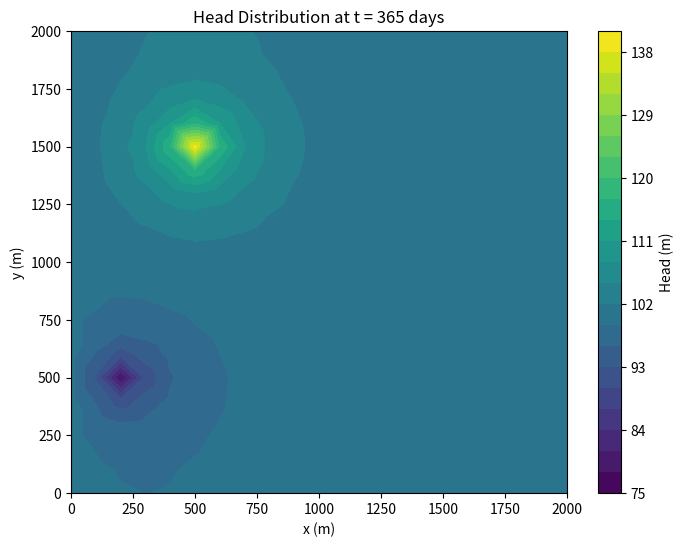
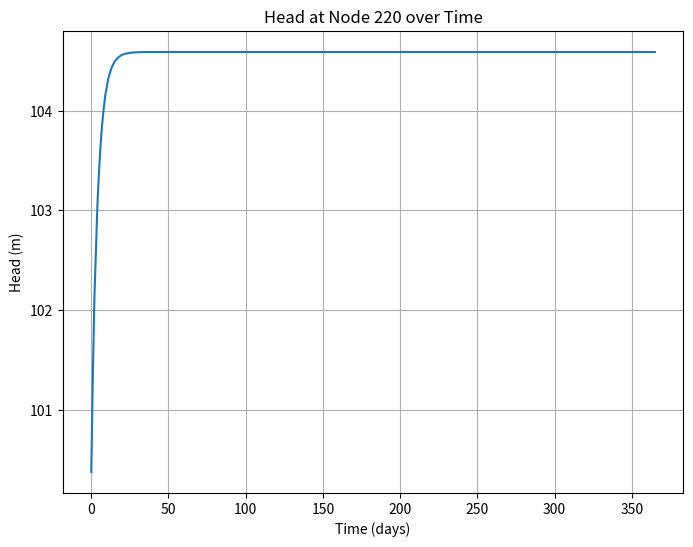

Reproduce these figures in Python, in order.
import numpy as np
from scipy import linalg
import matplotlib.pyplot as plt
import matplotlib.animation


def closest_node(node, nodes):
    nodes = np.asarray(nodes)
    deltas = nodes - node
    dist_2 = np.einsum('ij,ij->i', deltas, deltas)
    return np.argmin(dist_2)

# Parameters
Lx = 2000
Ly = 2000
delx =100
dely = 100
T = 10
S = 0.0001
Q = 0.05
t_total = 365
delt = 1  # Adjust for stability!
alpha=0.5

# Number of nodes
n_nodes_x = int(Lx / delx) + 1
n_nodes_y = int(Ly / dely) + 1
numnodes = n_nodes_x * n_nodes_y

# Node coordinates
nodes = []
for i in range(n_nodes_x):
    for j in range(n_nodes_y):
        x_coord = delx * i
        y_coord = dely * j
        nodes.append([x_coord, y_coord])
nodes = np.array(nodes)

# Boundary node indices
left = np.arange(0, n_nodes_x, 1)
right = np.arange(numnodes - n_nodes_y, numnodes, 1)
bottom = np.arange(n_nodes_y, numnodes - n_nodes_y - 1, n_nodes_y)
top = np.arange(2 * n_nodes_y - 1, numnodes - 1, n_nodes_y)
boundary = np.concatenate((left, right, top, bottom), axis=0)




def gwflow(wx1,wy1,r1, wx2 , wy2, r2):
    
    # Initialize head
    h = np.zeros(numnodes)
    h_old = np.zeros(numnodes)+100
    h_old[left] = 100
    h_old[right] = 100
    

    
    
    
    # Store head values at all time steps
    head_history = []
    time_history = []
    
    # Implicit time-stepping
    t = 0.0
    while t <= t_total:
        print(t)
        A = np.zeros((numnodes, numnodes))
        b = np.zeros(numnodes)
    
        # Interior nodes
        for i in range(numnodes):
            x = nodes[i][0]
            y = nodes[i][1]
    
            # Coefficient for implicit method
            A[i, i] = alpha*(4*T*delt /(S*delx**2)) + 1 # Diagonal term for implicit method
            if i not in boundary:
                # Use closest_node for finding neighbors
                north_node = closest_node([x, y + dely], nodes)
                south_node = closest_node([x, y - dely], nodes)
                east_node = closest_node([x + delx, y], nodes)
                west_node = closest_node([x - delx, y], nodes)
    
                # Set coefficients for neighboring nodes
                A[i, north_node] = -alpha*T*delt / (delx**2*S) 
                A[i, south_node] = -alpha*T*delt / (delx**2*S)
                A[i, east_node] = -alpha*T*delt / (delx**2*S)
                A[i, west_node] = -alpha*T*delt / (delx**2*S)
                
                b[i] = h_old[i] + (1-alpha)*(T*delt /(S*delx**2))* (h_old[north_node] + h_old[south_node] + h_old[east_node] + h_old[west_node] - 4 * h_old[i])
                
            
    
            if i in top:
                south_node = closest_node([x, y - dely], nodes)
                east_node = closest_node([x + delx, y], nodes)
                west_node = closest_node([x - delx, y], nodes)
    
                A[i, south_node] = -2*alpha*T*delt / (delx**2*S)
                A[i, east_node] = -alpha*T*delt / (delx**2*S)
                A[i, west_node] = -alpha*T*delt / (delx**2*S)
                
                b[i] = h_old[i] + (1-alpha)*(T*delt /(S*delx**2))* (2* h_old[south_node] + h_old[east_node] + h_old[west_node] - 4 * h_old[i])
    
            if i in bottom:
                north_node = closest_node([x, y + dely], nodes)
                east_node = closest_node([x + delx, y], nodes)
                west_node = closest_node([x - delx, y], nodes)
    
                A[i, north_node] = -alpha*2*T*delt / (delx**2*S)
                A[i, east_node] = -alpha*T*delt / (delx**2*S)
                A[i, west_node] = -alpha*T*delt / (delx**2*S)
                
                b[i] = h_old[i] + (1-alpha)*(T*delt /(S*delx**2))* (2* h_old[north_node] + h_old[east_node] + h_old[west_node] - 4 * h_old[i])
    
        # Injection well
        b[closest_node([wx1,wy1], nodes)]+=r1*delt/S 
        b[closest_node([wx2, wy2], nodes)]+=r2*delt /S
        
        # Boundary conditions
        b[left] = 100
        A[left, left] = 1
    
        b[right] =100
        A[right, right] = 1
    
        # Solve the system using the implicit method
        h = linalg.solve(A, b)
    
        # Store head and time
        head_history.append(h.copy())
        time_history.append(t)
    
        # Update h_old
        h_old = h.copy()
    
        # Increment time
        t += delt
    
    # Convert head_history to a NumPy array
    head_history = np.array(head_history)
    time_history = np.array(time_history)
    
    return head_history , time_history



head_history, time_history=gwflow(200, 500,-.03, 500, 1500, 0.05)


#%%

# Plot the last time step
plt.figure(figsize=(8, 6))
plt.tricontourf(nodes[:, 0], nodes[:, 1], head_history[0],20, cmap='viridis')
plt.colorbar(label='Head (m)')
plt.xlabel('x (m)')
plt.ylabel('y (m)')
plt.title(f'Head Distribution at t = {time_history[-1]:.0f} days')
plt.show()


#%%
# Example: Plotting head at a specific node over time:
node_index = closest_node([1000, 1000], nodes) # Example node index
plt.figure(figsize=(8, 6))
plt.plot(time_history, head_history[:, closest_node([1000, 1000], nodes)])
plt.xlabel('Time (days)')
plt.ylabel('Head (m)')
plt.title(f'Head at Node {node_index} over Time')
plt.grid(True)
plt.show()

#%%

# # Example: Animating the head distribution over time (if you have ffmpeg installed)
# fig, ax = plt.subplots()
# cont = ax.tricontourf(nodes[:, 0], nodes[:, 1], head_history[0], 20, cmap='viridis') # Initial frame

# def animate(i):
    
#     cont = ax.tricontourf(nodes[:, 0], nodes[:, 1], head_history[i], 20, cmap='viridis')
#     ax.set_title(f'Head Distribution at t = {time_history[i]:.0f} days')
#     return cont,

# ani = matplotlib.animation.FuncAnimation(fig, animate, frames=len(head_history), interval=50, blit=False)
# ani.save('head_animation.gif', writer='pillow', fps=10) # Save as GIF (requires imageio)
# plt.show()


#%%
# import matplotlib.animation as animation

# # Assume 'nodes' is your list of 3D coordinates and 'head_history' is a list of head values over time
# fig = plt.figure()
# ax = fig.add_subplot(111, projection='3d')

# # Initial frame with 'head_history[0]' and 'nodes' having 3D data
# surf = ax.plot_trisurf(nodes[:, 0], nodes[:, 1], head_history[0], cmap='viridis', linewidth=0, antialiased=False)

# # Set up plot limits and labels
# ax.set_xlabel('X')
# ax.set_ylabel('Y')
# ax.set_zlabel('Head')
# ax.set_title(f'Head Distribution at t = {time_history[0]:.0f} days')

# def animate(i):
#     ax.cla()  # Clear the axis to update the plot for each frame
    
#     # Recreate the surface plot for the current time frame
#     ax.plot_trisurf(nodes[:, 0], nodes[:, 1], head_history[i], cmap='viridis', linewidth=0, antialiased=False)
    
#     ax.set_xlabel('X')
#     ax.set_ylabel('Y')
#     ax.set_zlabel('Head')
#     ax.set_title(f'Head Distribution at t = {time_history[i]:.0f} days')
    
#     return surf,

# ani = animation.FuncAnimation(fig, animate, frames=len(head_history), interval=50, blit=False)
# ani.save('head_animation_3d.gif', writer='pillow', fps=10)  # Save as GIF (requires imageio)
# plt.show()
